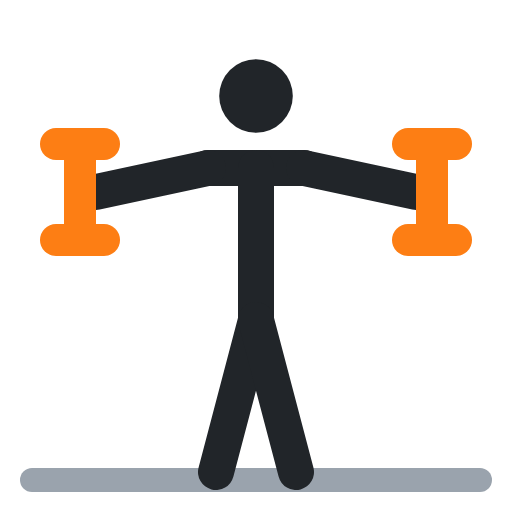
t = 0.00 s
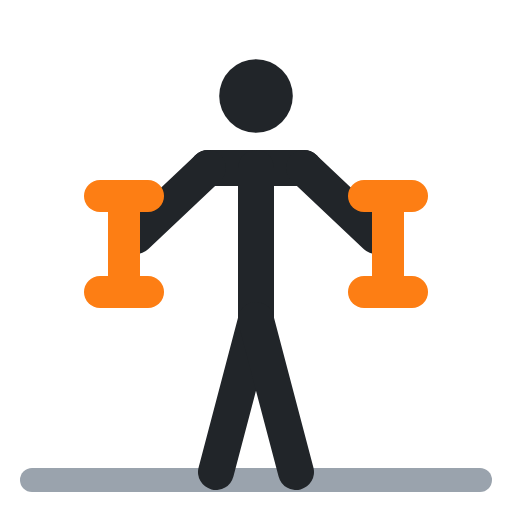
t = 0.40 s
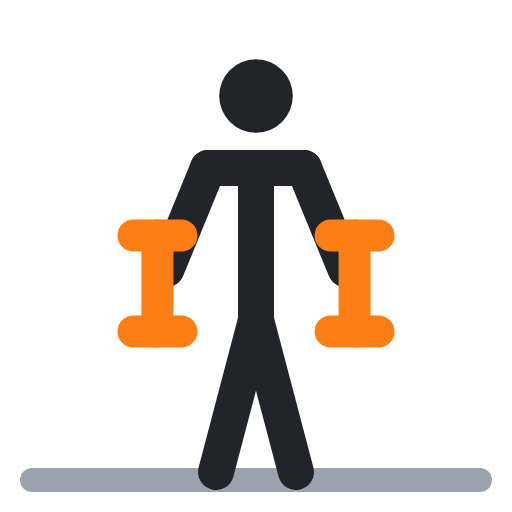
t = 0.60 s
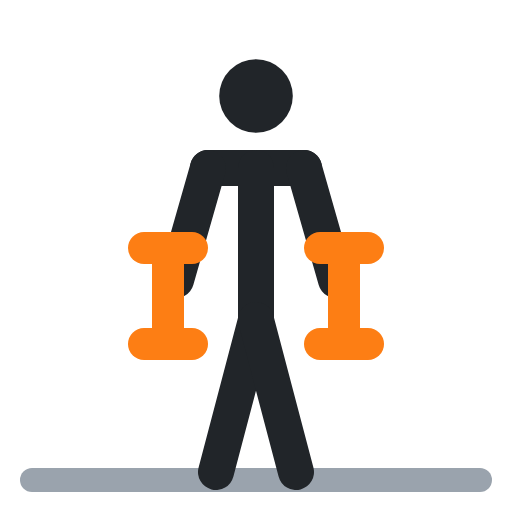
t = 1.00 s
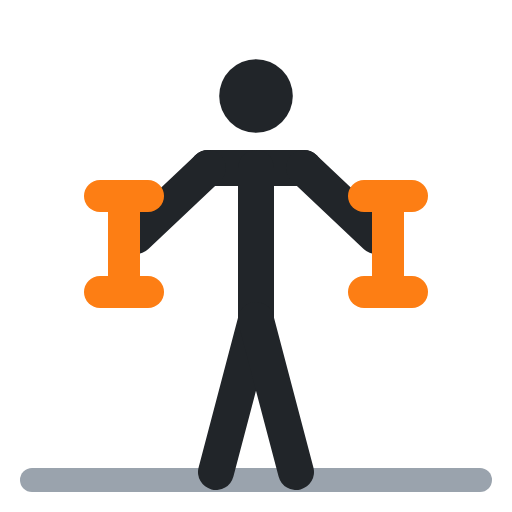
t = 1.40 s
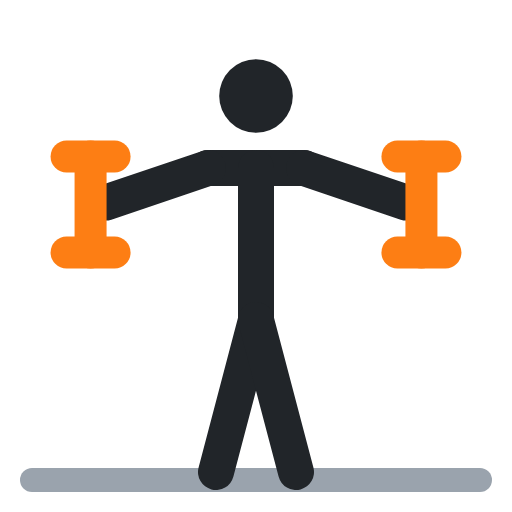
t = 1.60 s

The animated SVG that drew these frames (rendered in a browser with its animation timeline set to each time). Animation: 8 SMIL elements (animate=8); one cycle of 2.00 s, repeats indefinitely.

<svg xmlns="http://www.w3.org/2000/svg" viewBox="0 0 64 64" fill="none" stroke-linecap="round" stroke-linejoin="round"><polyline points="4,60 60,60" stroke="#9aa3ad" stroke-width="3"/><circle cx="32" cy="12" r="4.6" fill="#212529"/><polyline points="26,21 38,21" stroke="#212529" stroke-width="4.5"/><polyline points="32,21 32,40" stroke="#212529" stroke-width="4.5"/><polyline points="32,40 27,59" stroke="#212529" stroke-width="4.5"/><polyline points="32,40 37,59" stroke="#212529" stroke-width="4.5"/><polyline points="26,21 12,24" stroke="#212529" stroke-width="4.5"><animate attributeName="points" values="26,21 12,24;26,21 22,35;26,21 22,35;26,21 12,24;26,21 12,24" keyTimes="0;.4;.5;.9;1" calcMode="spline" keySplines=".45 0 .55 1;.45 0 .55 1;.45 0 .55 1;.45 0 .55 1" dur="2s" repeatCount="indefinite"/></polyline><polyline points="38,21 52,24" stroke="#212529" stroke-width="4.5"><animate attributeName="points" values="38,21 52,24;38,21 42,35;38,21 42,35;38,21 52,24;38,21 52,24" keyTimes="0;.4;.5;.9;1" calcMode="spline" keySplines=".45 0 .55 1;.45 0 .55 1;.45 0 .55 1;.45 0 .55 1" dur="2s" repeatCount="indefinite"/></polyline><polyline points="10,18 10,30" stroke="#fd7e14" stroke-width="4"><animate attributeName="points" values="10,18 10,30;21,31 21,43;21,31 21,43;10,18 10,30;10,18 10,30" keyTimes="0;.4;.5;.9;1" calcMode="spline" keySplines=".45 0 .55 1;.45 0 .55 1;.45 0 .55 1;.45 0 .55 1" dur="2s" repeatCount="indefinite"/></polyline><polyline points="7,18 13,18" stroke="#fd7e14" stroke-width="4"><animate attributeName="points" values="7,18 13,18;18,31 24,31;18,31 24,31;7,18 13,18;7,18 13,18" keyTimes="0;.4;.5;.9;1" calcMode="spline" keySplines=".45 0 .55 1;.45 0 .55 1;.45 0 .55 1;.45 0 .55 1" dur="2s" repeatCount="indefinite"/></polyline><polyline points="7,30 13,30" stroke="#fd7e14" stroke-width="4"><animate attributeName="points" values="7,30 13,30;18,43 24,43;18,43 24,43;7,30 13,30;7,30 13,30" keyTimes="0;.4;.5;.9;1" calcMode="spline" keySplines=".45 0 .55 1;.45 0 .55 1;.45 0 .55 1;.45 0 .55 1" dur="2s" repeatCount="indefinite"/></polyline><polyline points="54,18 54,30" stroke="#fd7e14" stroke-width="4"><animate attributeName="points" values="54,18 54,30;43,31 43,43;43,31 43,43;54,18 54,30;54,18 54,30" keyTimes="0;.4;.5;.9;1" calcMode="spline" keySplines=".45 0 .55 1;.45 0 .55 1;.45 0 .55 1;.45 0 .55 1" dur="2s" repeatCount="indefinite"/></polyline><polyline points="51,18 57,18" stroke="#fd7e14" stroke-width="4"><animate attributeName="points" values="51,18 57,18;40,31 46,31;40,31 46,31;51,18 57,18;51,18 57,18" keyTimes="0;.4;.5;.9;1" calcMode="spline" keySplines=".45 0 .55 1;.45 0 .55 1;.45 0 .55 1;.45 0 .55 1" dur="2s" repeatCount="indefinite"/></polyline><polyline points="51,30 57,30" stroke="#fd7e14" stroke-width="4"><animate attributeName="points" values="51,30 57,30;40,43 46,43;40,43 46,43;51,30 57,30;51,30 57,30" keyTimes="0;.4;.5;.9;1" calcMode="spline" keySplines=".45 0 .55 1;.45 0 .55 1;.45 0 .55 1;.45 0 .55 1" dur="2s" repeatCount="indefinite"/></polyline></svg>
